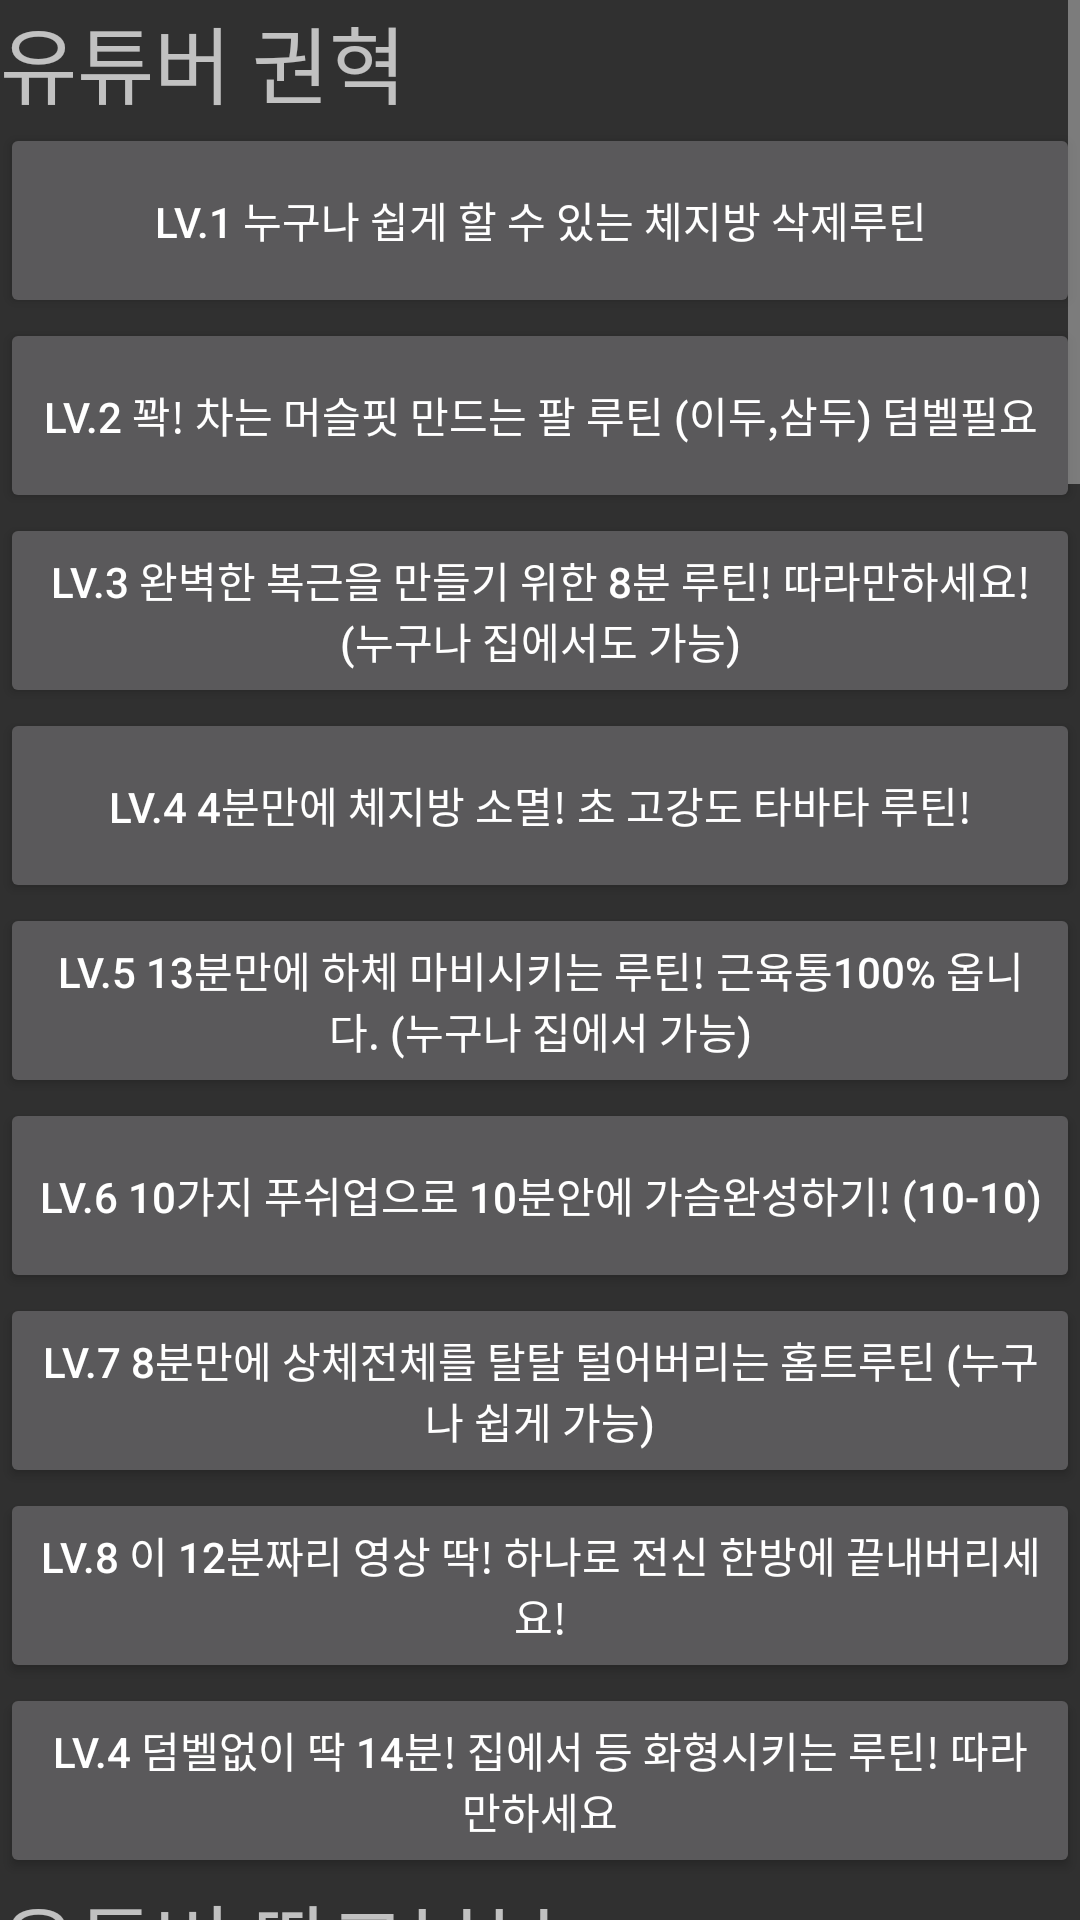

Android layout source for this screen:
<!-- AndroidManifest.xml: application theme Theme.AppCompat.NoActionBar -->
<!-- res/layout/second7.xml -->
<?xml version="1.0" encoding="utf-8"?>
<ScrollView xmlns:android="http://schemas.android.com/apk/res/android"
    xmlns:tools="http://schemas.android.com/tools"
    android:layout_width="match_parent"
    android:layout_height="match_parent"
    android:orientation="vertical">
<LinearLayout xmlns:android="http://schemas.android.com/apk/res/android"
    xmlns:tools="http://schemas.android.com/tools"
    android:layout_width="match_parent"
    android:layout_height="match_parent"
    android:orientation="vertical"

    tools:context=".MainActivity"
    tools:ignore="SpeakableTextPresentCheck">

    <LinearLayout
    android:layout_width="match_parent"
    android:layout_height="wrap_content"
    android:orientation="vertical">
    <TextView
        android:layout_width="match_parent"
        android:layout_height="wrap_content"
        android:text="유튜버 권혁 "
        android:textSize="28dp"
        ></TextView>
    <Button
        android:layout_width="match_parent"
        android:layout_height="65dp"
        android:id="@+id/btnGoGo"
        android:layout_weight="1"

        android:text="Lv.1 누구나 쉽게 할 수 있는 체지방 삭제루틴"></Button>
    <Button
        android:layout_width="match_parent"
        android:layout_height="65dp"
        android:id="@+id/btnGoGo2"
        android:layout_weight="1"
        android:text="Lv.2 꽉! 차는 머슬핏 만드는 팔 루틴 (이두,삼두) 덤벨필요"></Button>
    <Button
        android:layout_width="match_parent"
        android:layout_height="65dp"
        android:id="@+id/btnGoGo3"
        android:layout_weight="1"
        android:text="Lv.3 완벽한 복근을 만들기 위한 8분 루틴! 따라만하세요! (누구나 집에서도 가능)"></Button>
    <Button
        android:layout_width="match_parent"
        android:layout_height="65dp"
        android:id="@+id/btnGoGo4"
        android:layout_weight="1"
        android:text="Lv.4 4분만에 체지방 소멸! 초 고강도 타바타 루틴!"></Button>
    <Button
        android:layout_width="match_parent"
        android:layout_height="65dp"
        android:id="@+id/btnGoGo5"
        android:layout_weight="1"
        android:text="Lv.5 13분만에 하체 마비시키는 루틴! 근육통100% 옵니다. (누구나 집에서 가능)"></Button>
    <Button
        android:layout_width="match_parent"
        android:layout_height="65dp"
        android:id="@+id/btnGoGo6"
        android:layout_weight="1"
        android:text="Lv.6 10가지 푸쉬업으로 10분안에 가슴완성하기! (10-10)"></Button>
    <Button
        android:layout_width="match_parent"
        android:layout_height="65dp"
        android:id="@+id/btnGoGo7"
        android:layout_weight="1"
        android:text="Lv.7 8분만에 상체전체를 탈탈 털어버리는 홈트루틴 (누구나 쉽게 가능)"></Button>
    <Button
        android:layout_width="match_parent"
        android:layout_height="65dp"
        android:id="@+id/btnGoGo8"
        android:layout_weight="1"
        android:text="Lv.8 이 12분짜리 영상 딱! 하나로 전신 한방에 끝내버리세요!"></Button>
    <Button
        android:layout_width="match_parent"
        android:layout_height="65dp"
        android:id="@+id/btnGoGo9"
        android:layout_weight="1"
        android:text="Lv.4 덤벨없이 딱 14분! 집에서 등 화형시키는 루틴! 따라만하세요"></Button>
</LinearLayout>
    <LinearLayout
        android:layout_width="match_parent"
        android:layout_height="wrap_content"
        android:orientation="vertical">
        <TextView
            android:layout_width="match_parent"
            android:layout_height="wrap_content"
            android:text="유튜버 땅크부부 "
            android:textSize="28dp"
            ></TextView>
        <Button
            android:layout_width="match_parent"
            android:layout_height="65dp"
            android:id="@+id/btnGoGo10"
            android:layout_weight="1"

            android:text="허벅지살 다리살 최고의 운동"></Button>
        <Button
            android:layout_width="match_parent"
            android:layout_height="65dp"
            android:id="@+id/btnGoGo11"
            android:layout_weight="1"
            android:text="뱃살 아랫뱃살 최고의 운동"></Button>
        <Button
            android:layout_width="match_parent"
            android:layout_height="65dp"
            android:id="@+id/btnGoGo12"
            android:layout_weight="1"
            android:text="전신 다이어트 최고의 운동 [칼소폭 찐 핵핵매운맛]"></Button>
        <Button
            android:layout_width="match_parent"
            android:layout_height="65dp"
            android:id="@+id/btnGoGo13"
            android:layout_weight="1"
            android:text="상체비만 다이어트 최고의 운동 [상체 핵매운맛]"></Button>
        <Button
            android:layout_width="match_parent"
            android:layout_height="65dp"
            android:id="@+id/btnGoGo14"
            android:layout_weight="1"
            android:text="11자복근 복부 최고의 운동 [복근 핵매운맛]"></Button>
        <Button
            android:layout_width="match_parent"
            android:layout_height="65dp"
            android:id="@+id/btnGoGo15"
            android:layout_weight="1"
            android:text="전신 다이어트 최고의 운동 [칼소폭 핵매운맛]"></Button>
        <Button
            android:layout_width="match_parent"
            android:layout_height="65dp"
            android:id="@+id/btnGoGo16"
            android:layout_weight="1"
            android:text="아랫뱃살 똥배 폭파 운동"></Button>
        <Button
            android:layout_width="match_parent"
            android:layout_height="65dp"
            android:id="@+id/btnGoGo17"
            android:layout_weight="1"
            android:text="전신/하체비만/상체비만/골반교정/승모근/종아리알 스트레칭 이거 하나로 끝!"></Button>
        <Button
            android:layout_width="match_parent"
            android:layout_height="65dp"
            android:id="@+id/btnGoGo18"
            android:layout_weight="1"
            android:text="상체 다이어트 최고의 운동 BEST [팔뚝살/겨드랑이살/등살/가슴어깨라인]"></Button>
    </LinearLayout>
    <LinearLayout
        android:layout_width="match_parent"
        android:layout_height="wrap_content"
        android:orientation="vertical">
        <TextView
            android:layout_width="match_parent"
            android:layout_height="wrap_content"
            android:text="유튜버 힙으뜸 "
            android:textSize="28dp"
            ></TextView>
        <Button
            android:layout_width="match_parent"
            android:layout_height="65dp"
            android:id="@+id/btnGo"
            android:layout_weight="1"
            android:text="(층간소음X) 살 찐 분들 들어오세요‼️ 급찐급빠 단기간 다이어트 운동루틴"></Button>
        <Button
            android:layout_width="match_parent"
            android:layout_height="65dp"
            android:id="@+id/btnGo2"
            android:layout_weight="1"
            android:text="🔥유산소🔥 실내자전거 타는 법! (무릎 통증❌, 올바른 자세, 심박수, 가이드라인, 인터벌 프로그램)"></Button>
        <Button
            android:layout_width="match_parent"
            android:layout_height="65dp"
            android:id="@+id/btnGo3"
            android:layout_weight="1"
            android:text="(층간소음X, 설명O) 진짜 힘듦주의.. 🔥초강력🔥 힙으뜸 하체운동 2주 챌린지"></Button>
        <Button
            android:layout_width="match_parent"
            android:layout_height="65dp"
            android:id="@+id/btnGo4"
            android:layout_weight="1"
            android:text="10분으로 끝내는 🔥대환장파티 전신운동🔥 (with 줄리엔강)"></Button>
        <Button
            android:layout_width="match_parent"
            android:layout_height="65dp"
            android:id="@+id/btnGo5"
            android:layout_weight="1"
            android:text="🏅요일별운동🏅 목요일 다리라인 완벽정리!! 슬림탄탄 올인원 하체루틴"></Button>
        <Button
            android:layout_width="match_parent"
            android:layout_height="65dp"
            android:id="@+id/btnGo6"
            android:layout_weight="1"
            android:text="🏅요일별운동🏅 수요일 탄력있는 가슴, 겨드랑이 군살타파! 가슴 운동루틴"></Button>
        <Button
            android:layout_width="match_parent"
            android:layout_height="65dp"
            android:id="@+id/btnGo7"
            android:layout_weight="1"
            android:text="🏅요일별운동🏅 월요일 속근육을 탄탄하게! 복근코어 운동 루틴"></Button>
        <Button
            android:layout_width="match_parent"
            android:layout_height="65dp"
            android:id="@+id/btnGo8"
            android:layout_weight="1"
            android:text="🌞아침에 한 번, 자기 전 한 번🌜 몸을 풀어주는 척추, 하체 스트레칭"></Button>
        <Button
            android:layout_width="match_parent"
            android:layout_height="65dp"
            android:id="@+id/btnGo9"
            android:layout_weight="1"
            android:text="(층간소음X, 설명O) 🔥짧고 굵게🔥 복근만들기 2주 챌린지"></Button>
    </LinearLayout>
    <LinearLayout
        android:layout_width="match_parent"
        android:layout_height="wrap_content"
        android:orientation="vertical">
        <TextView
            android:layout_width="match_parent"
            android:layout_height="wrap_content"
            android:text="유튜버 이지은 다이어트 Jiny diet "
            android:textSize="28dp"
            ></TextView>
        <Button
            android:layout_width="match_parent"
            android:layout_height="65dp"
            android:id="@+id/btnn"
            android:layout_weight="1"
            android:text="🔥복부지방 소멸, 허리둘레 -3cm, 일자복근 get🔥 하는 복부올킬루틴 [7일 리얼 비포에프터]"></Button>
        <Button
            android:layout_width="match_parent"
            android:layout_height="65dp"
            android:id="@+id/btnn2"
            android:layout_weight="1"
            android:text="야식습관 ‘이렇게’ 고쳤더니 이젠 살이 너무 쭉쭉 빠져요.."></Button>
        <Button
            android:layout_width="match_parent"
            android:layout_height="65dp"
            android:id="@+id/btnn3"
            android:layout_weight="1"
            android:text="동작은 쉽지만 효과는 최강❗️ 볼록한 똥배가 👉🏻쏙👈🏻 빠지는 8분 루틴 (허리통증X, 손목부담X, 층간소음X)"></Button>
        <Button
            android:layout_width="match_parent"
            android:layout_height="65dp"
            android:id="@+id/btnn4"
            android:layout_weight="1"
            android:text="하루 운동 이거로 끝! [유산소 + 미운지방] 한방에 정리하는 30분 홈트루틴🔥"></Button>
        <Button
            android:layout_width="match_parent"
            android:layout_height="65dp"
            android:id="@+id/btnn5"
            android:layout_weight="1"
            android:text="♦️옆,뒤 볼록한 종아리알♦️ 빨리 빼려면 이 스트레칭 딱 일주일만 해보세요🙀🔥"></Button>
        <Button
            android:layout_width="match_parent"
            android:layout_height="65dp"
            android:id="@+id/btnn6"
            android:layout_weight="1"
            android:text="♦️허벅지사이 제일 위쪽 살!♦️빼서, 똑 떨어진 허벅지사이 라인 만들기 1주 루틴"></Button>
        <Button
            android:layout_width="match_parent"
            android:layout_height="65dp"
            android:id="@+id/btnn7"
            android:layout_weight="1"
            android:text="♦️두꺼운 배둘레햄♦️ 에서 탈출! 잘록허리 만들기!"></Button>
        <Button
            android:layout_width="match_parent"
            android:layout_height="65dp"
            android:id="@+id/btnn8"
            android:layout_weight="1"
            android:text="(ENG) 당신의 다이어트에 가장 도움이 되는 운동은 바로 '이것'입니다!"></Button>
        <Button
            android:layout_width="match_parent"
            android:layout_height="65dp"
            android:id="@+id/btnn9"
            android:layout_weight="1"
            android:text="(ENG) [얼굴붓기/사각턱/광대] 매일5분! 잠깐 따라하면 윤곽주사 보다 효과좋은 셀프 경락 마사지법"></Button>
    </LinearLayout>

</LinearLayout>
</ScrollView>
<!-- resources referenced by this layout -->
<resources>

</resources>
